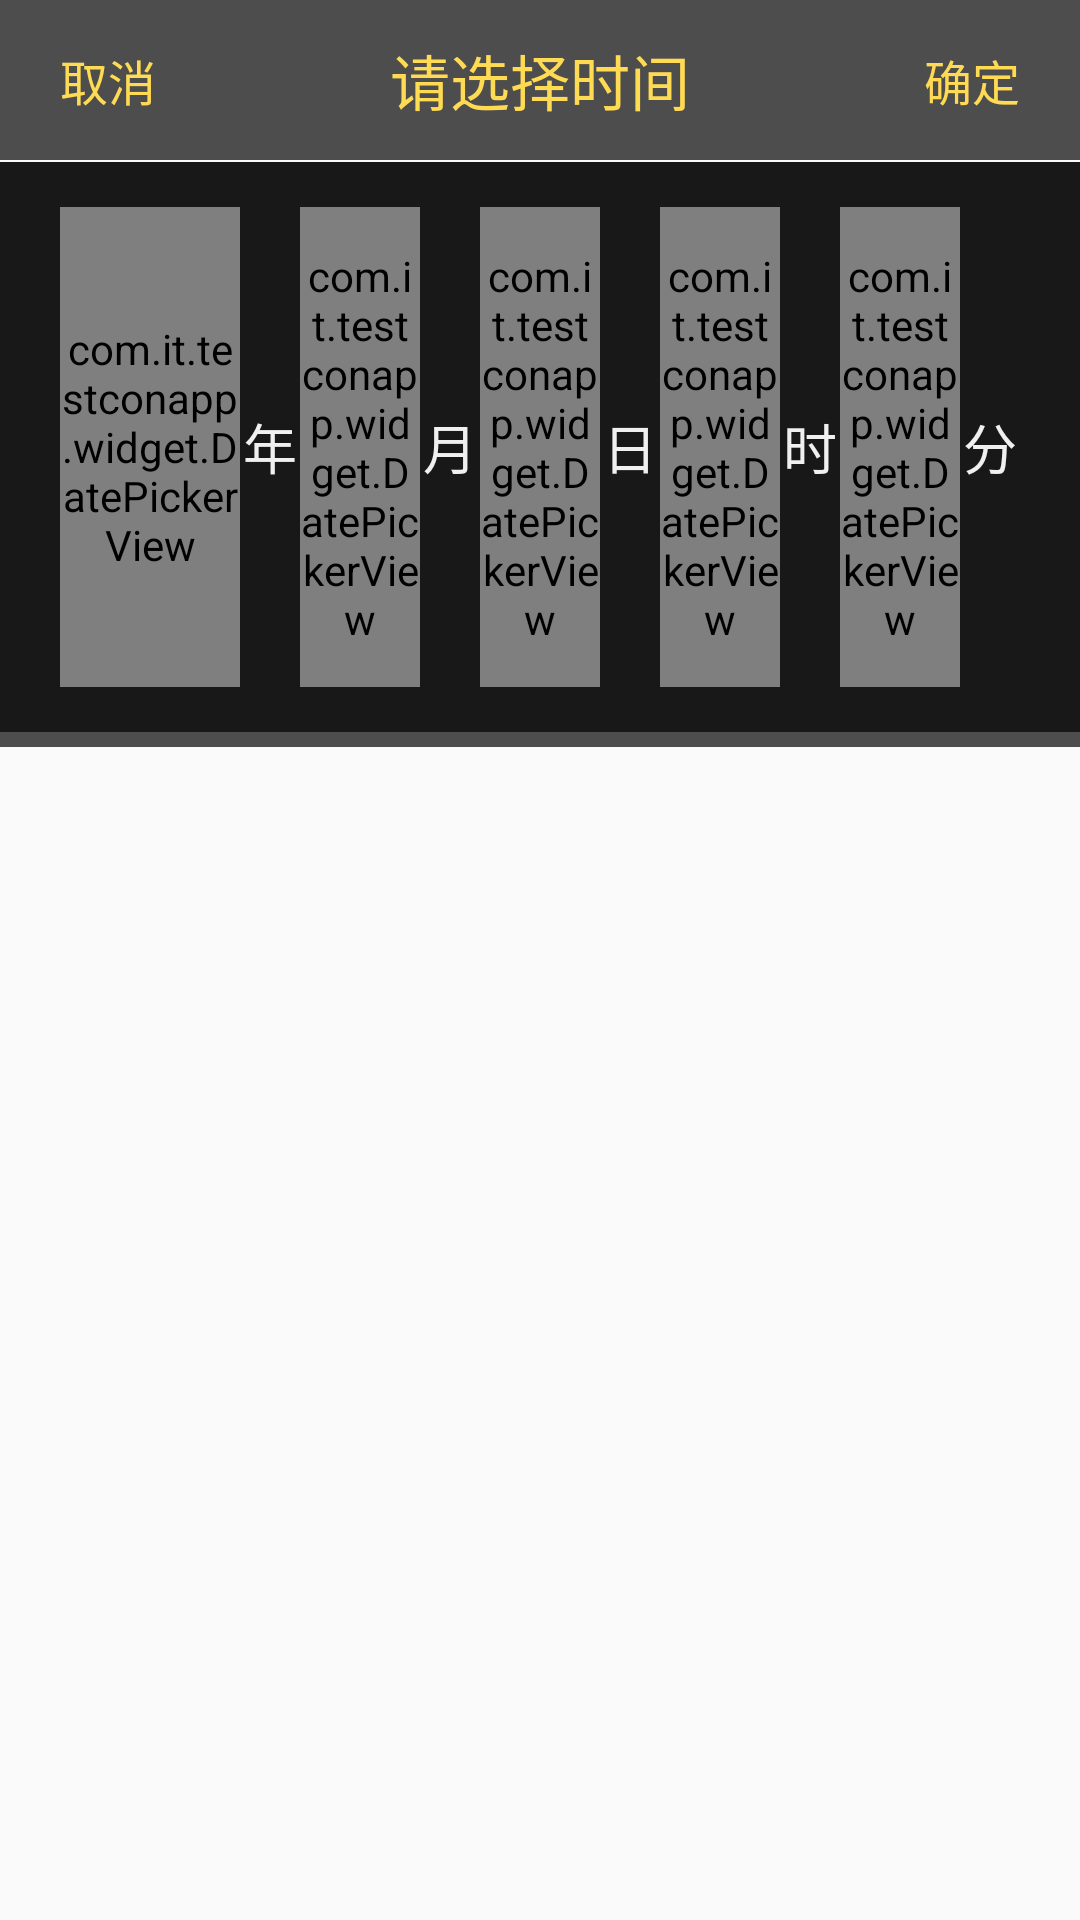

Reconstruct the res/layout file that produces this screen, plus the resources it refers to.
<!-- AndroidManifest.xml: application theme AppTheme -->
<!-- res/layout/custom_date_picker.xml -->
<?xml version="1.0" encoding="utf-8"?>
<LinearLayout xmlns:android="http://schemas.android.com/apk/res/android"
    android:layout_width="match_parent"
    android:layout_height="wrap_content"

    android:orientation="vertical">

    <RelativeLayout
        android:paddingTop="5dp"
        android:paddingBottom="5dp"
        android:layout_width="match_parent"
        android:layout_height="wrap_content"
        android:background="@color/color_bg"
        android:paddingRight="10dp"
        android:paddingLeft="10dp">

        <TextView
            android:id="@+id/tv_cancle"
            android:layout_width="wrap_content"
            android:layout_height="wrap_content"
            android:layout_centerVertical="true"
            android:padding="10dp"
            android:text="@string/cancle"
            android:textColor="@color/color_gold"
            android:textSize="16sp" />

        <TextView
            android:id="@+id/tv_title"
            android:layout_width="wrap_content"
            android:layout_height="wrap_content"
            android:layout_centerInParent="true"
            android:text="@string/title"
            android:textColor="@color/color_gold"
            android:textSize="20sp" />

        <TextView
            android:id="@+id/tv_select"
            android:layout_width="wrap_content"
            android:layout_height="wrap_content"
            android:layout_alignParentRight="true"
            android:layout_centerVertical="true"
            android:padding="10dp"
            android:text="@string/commit"
            android:textColor="@color/color_gold"
            android:textSize="16sp" />

    </RelativeLayout>

    <View
        android:layout_width="match_parent"
        android:layout_height="0.5dp"
         />

    <RelativeLayout
        android:background="@color/color_bg"
        android:layout_width="match_parent"
        android:layout_height="wrap_content">

        <LinearLayout
            android:layout_width="match_parent"
            android:layout_height="wrap_content"
            android:layout_marginBottom="5dp"
            android:background="@color/color_bg"
            android:orientation="horizontal"
            android:paddingBottom="15dp"
            android:paddingLeft="20dp"
            android:paddingRight="20dp"
            android:paddingTop="15dp">

            <com.it.testconapp.widget.DatePickerView
                android:id="@+id/year_pv"
                android:layout_width="0dp"
                android:layout_height="160dp"
                android:layout_weight="3" />

            <TextView
                android:layout_width="0dp"
                android:layout_height="match_parent"
                android:layout_weight="1"
                android:gravity="center"
                android:text="@string/year"
                android:textColor="@color/color_unit"
                android:textSize="18sp" />

            <com.it.testconapp.widget.DatePickerView
                android:id="@+id/month_pv"
                android:layout_width="0dp"
                android:layout_height="160dp"
                android:layout_weight="2" />

            <TextView
                android:layout_width="0dp"
                android:layout_height="match_parent"
                android:layout_weight="1"
                android:gravity="center"
                android:text="@string/month"
                android:textColor="@color/color_unit"
                android:textSize="18sp" />

            <com.it.testconapp.widget.DatePickerView
                android:id="@+id/day_pv"
                android:layout_width="0dp"
                android:layout_height="160dp"
                android:layout_weight="2" />

            <TextView
                android:layout_width="0dp"
                android:layout_height="match_parent"
                android:layout_weight="1"
                android:gravity="center"
                android:text="@string/day"
                android:textColor="@color/color_unit"
                android:textSize="18sp" />

            <com.it.testconapp.widget.DatePickerView
                android:id="@+id/hour_pv"
                android:layout_width="0dp"
                android:layout_height="160dp"
                android:layout_weight="2" />

            <TextView
                android:id="@+id/hour_text"
                android:layout_width="0dp"
                android:layout_height="match_parent"
                android:layout_weight="1"
                android:gravity="center"
                android:text="@string/hour"
                android:textColor="@color/color_unit"
                android:textSize="18sp" />

            <com.it.testconapp.widget.DatePickerView
                android:id="@+id/minute_pv"
                android:layout_width="0dp"
                android:layout_height="160dp"
                android:layout_weight="2" />

            <TextView
                android:id="@+id/minute_text"
                android:layout_width="0dp"
                android:layout_height="match_parent"
                android:layout_weight="1"
                android:gravity="center"
                android:text="@string/minute"
                android:textColor="@color/color_unit"
                android:textSize="18sp" />

        </LinearLayout>

    </RelativeLayout>

</LinearLayout>
<!-- resources referenced by this layout -->
<resources>
  <color name="color_bg">#b0000000</color>
  <color name="color_gold">#ffda53</color>
  <color name="color_unit">#F0F0F0</color>
  <string name="cancle">取消</string>
  <string name="commit">确定</string>
  <string name="day">日</string>
  <string name="hour">时</string>
  <string name="minute">分</string>
  <string name="month">月</string>
  <string name="title">请选择时间</string>
  <string name="year">年</string>
  <style name="AppTheme" parent="Theme.AppCompat.Light.NoActionBar">
          
          <item name="colorPrimary">@color/colorPrimary</item>
          <item name="colorPrimaryDark">@color/colorPrimaryDark</item>
          <item name="colorAccent">@color/colorAccent</item>
      </style>
  <color name="colorPrimary">#008577</color>
  <color name="colorPrimaryDark">#00574B</color>
  <color name="colorAccent">#D81B60</color>
</resources>
